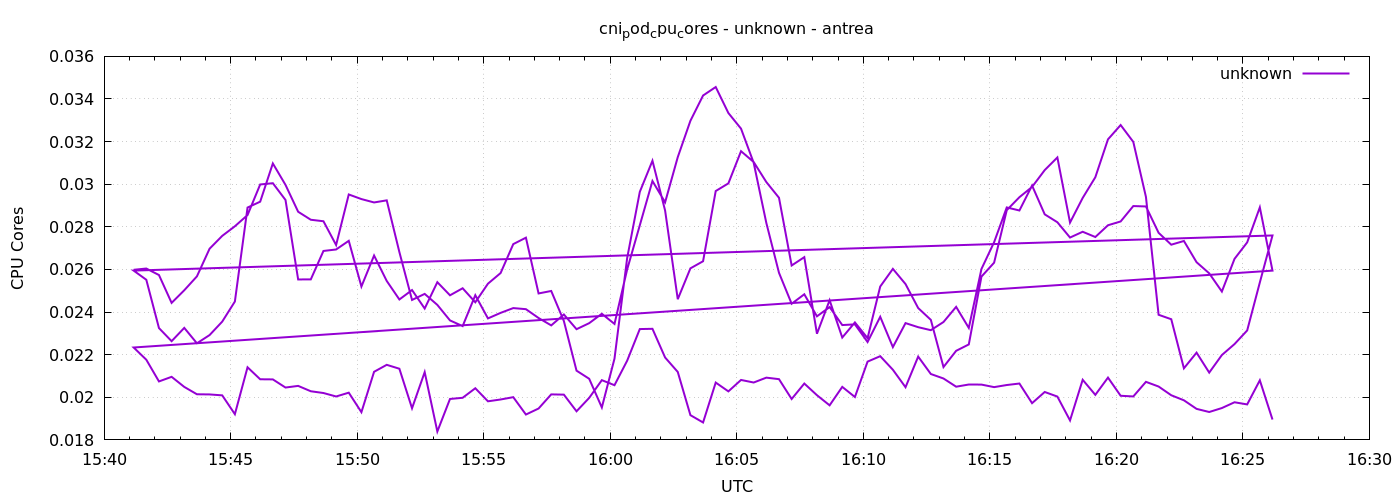

Source data for this figure (header and first rows):
1777995670	0.025983430711359664
1777995700	0.02604
1777995730	0.02574
1777995760	0.02443
1777995790	0.02502
1777995820	0.02568
1777995850	0.02697
1777995880	0.02758
1777995910	0.02803
1777995940	0.02855
1777995970	0.02999
1777996000	0.03005
1777996030	0.02926
1777996060	0.02553
1777996090	0.02553
1777996120	0.02687
1777996150	0.02694
1777996180	0.02734
1777996210	0.0252
1777996240	0.02665
1777996270	0.02546
1777996300	0.02459
1777996330	0.02503
1777996360	0.02417
1777996390	0.0254
1777996420	0.02479
1777996450	0.02512
1777996480	0.02446
1777996510	0.02533
1777996540	0.02583
1777996570	0.02719
1777996600	0.02749
1777996630	0.02487
1777996660	0.02499
1777996690	0.02358
1777996720	0.02125
1777996750	0.02087
1777996780	0.01952
1777996810	0.02181
1777996840	0.02653
1777996870	0.02964
1777996900	0.0311
1777996930	0.02876
1777996960	0.0246
1777996990	0.02605
1777997020	0.02639
1777997050	0.02968
1777997080	0.03004
1777997110	0.03155
1777997140	0.03104
1777997170	0.0301
1777997200	0.02936
1777997230	0.02619
1777997260	0.02658
1777997290	0.02298
1777997320	0.02455
1777997350	0.0228
1777997380	0.02351
1777997410	0.02278
1777997440	0.0252
1777997470	0.02603
... 212 more rows
